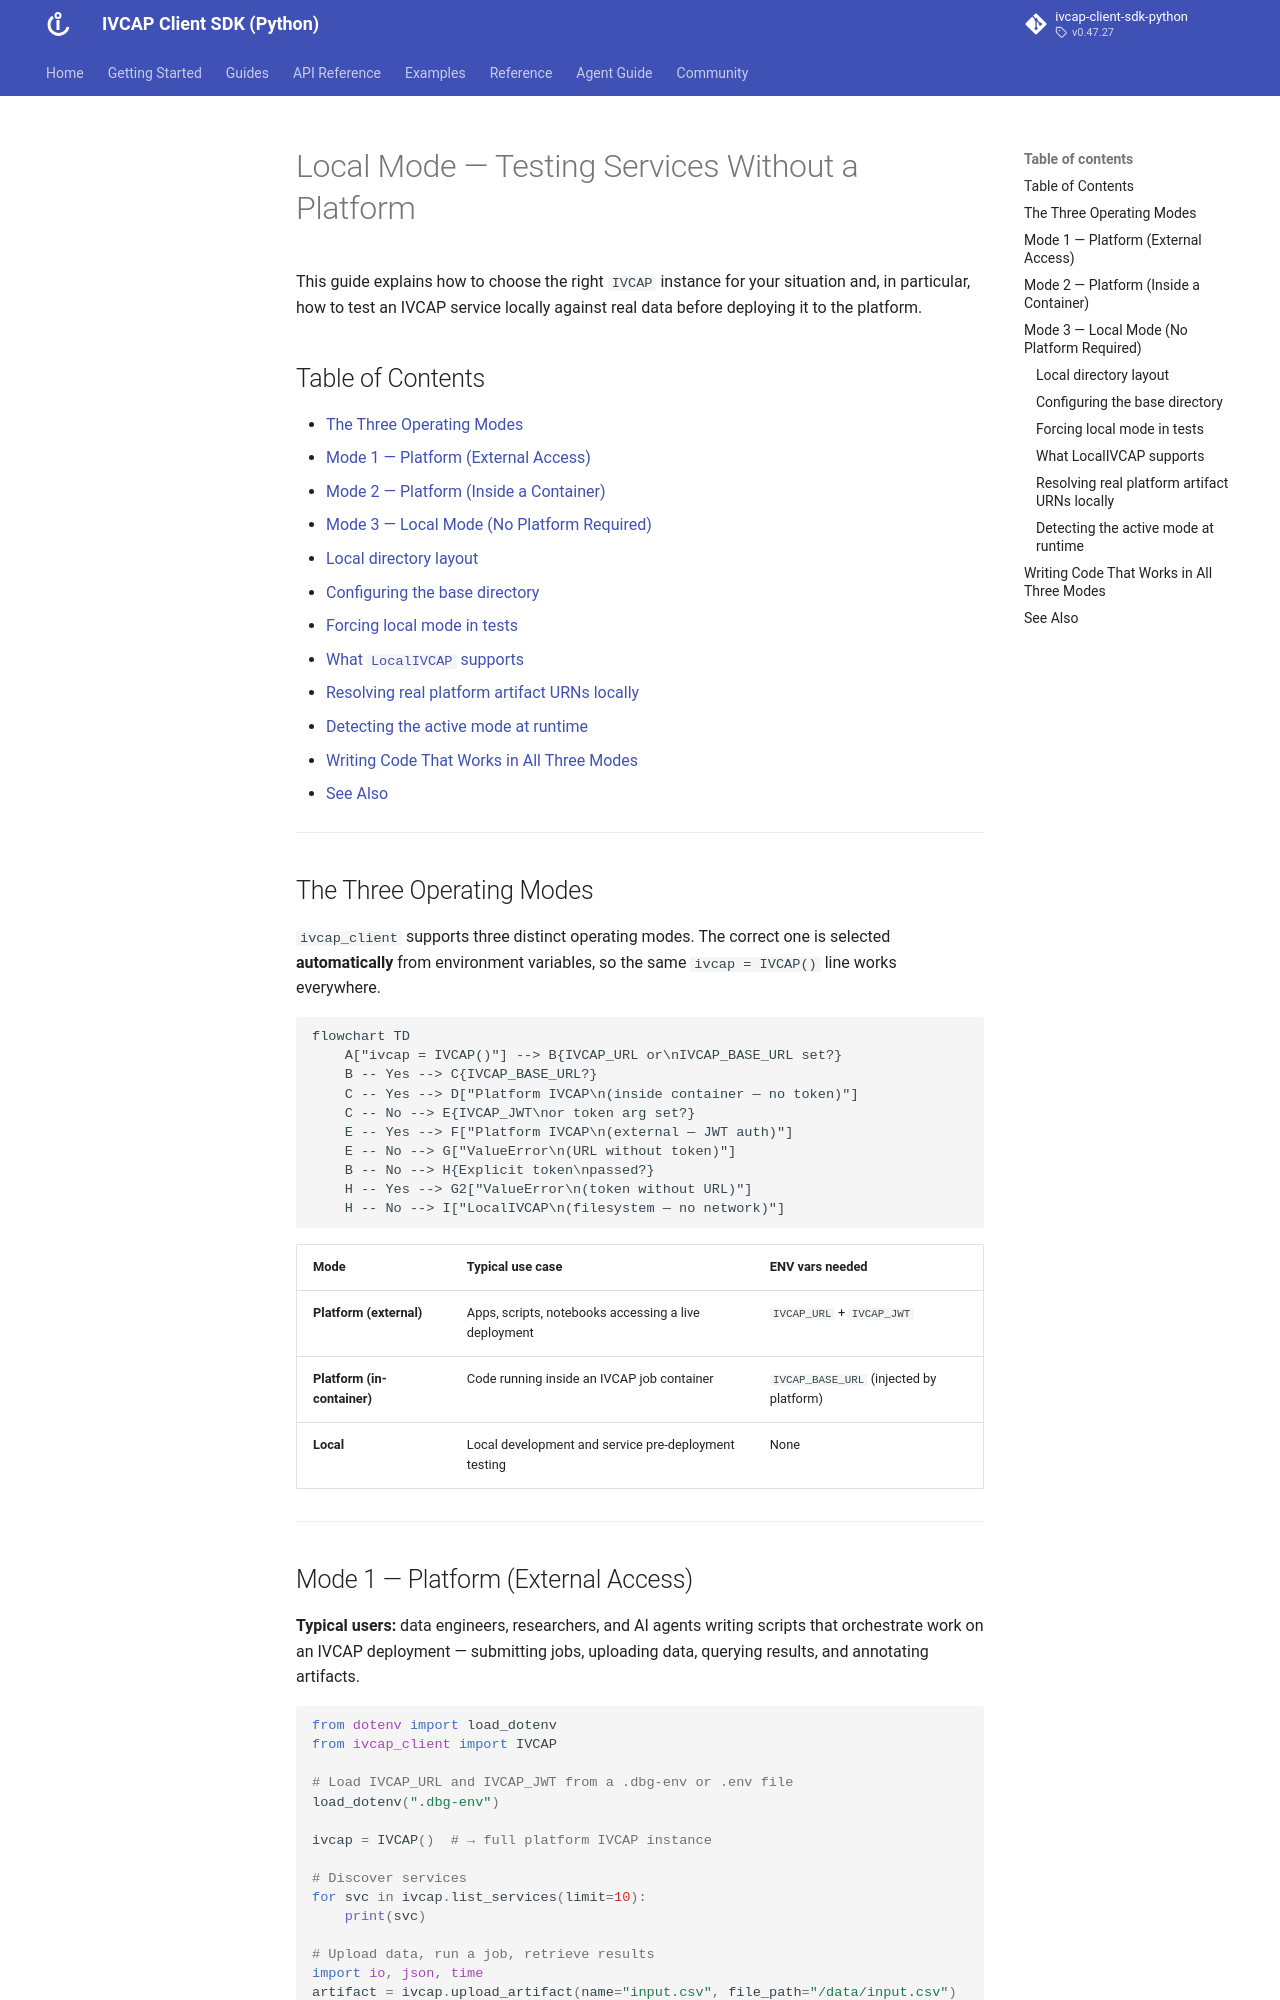

repository: ivcap-works/ivcap-client-sdk-python · page: guides/local-mode/index.html · generator: mkdocs

# Local Mode — Testing Services Without a Platform

This guide explains how to choose the right `IVCAP` instance for your situation and,
in particular, how to test an IVCAP service locally against real data before deploying
it to the platform.

## Table of Contents

- [The Three Operating Modes](#the-three-operating-modes)
- [Mode 1 — Platform (External Access)](#mode-1-platform-external-access)
- [Mode 2 — Platform (Inside a Container)](#mode-2-platform-inside-a-container)
- [Mode 3 — Local Mode (No Platform Required)](#mode-3-local-mode-no-platform-required)
  - [Local directory layout](#local-directory-layout)
  - [Configuring the base directory](#configuring-the-base-directory)
  - [Forcing local mode in tests](#forcing-local-mode-in-tests)
  - [What `LocalIVCAP` supports](#what-localivcap-supports)
  - [Resolving real platform artifact URNs locally](#resolving-real-platform-artifact-urns-locally)
  - [Detecting the active mode at runtime](#detecting-the-active-mode-at-runtime)
- [Writing Code That Works in All Three Modes](#writing-code-that-works-in-all-three-modes)
- [See Also](#see-also)

---

## The Three Operating Modes

`ivcap_client` supports three distinct operating modes. The correct one is selected
**automatically** from environment variables, so the same `ivcap = IVCAP()` line works
everywhere.

```mermaid
flowchart TD
    A["ivcap = IVCAP()"] --> B{IVCAP_URL or\nIVCAP_BASE_URL set?}
    B -- Yes --> C{IVCAP_BASE_URL?}
    C -- Yes --> D["Platform IVCAP\n(inside container — no token)"]
    C -- No --> E{IVCAP_JWT\nor token arg set?}
    E -- Yes --> F["Platform IVCAP\n(external — JWT auth)"]
    E -- No --> G["ValueError\n(URL without token)"]
    B -- No --> H{Explicit token\npassed?}
    H -- Yes --> G2["ValueError\n(token without URL)"]
    H -- No --> I["LocalIVCAP\n(filesystem — no network)"]
```

| Mode | Typical use case | ENV vars needed |
|---|---|---|
| **Platform (external)** | Apps, scripts, notebooks accessing a live deployment | `IVCAP_URL` + `IVCAP_JWT` |
| **Platform (in-container)** | Code running inside an IVCAP job container | `IVCAP_BASE_URL` (injected by platform) |
| **Local** | Local development and service pre-deployment testing | None |

---

## Mode 1 — Platform (External Access)

**Typical users:** data engineers, researchers, and AI agents writing scripts that
orchestrate work on an IVCAP deployment — submitting jobs, uploading data, querying
results, and annotating artifacts.

```python
from dotenv import load_dotenv
from ivcap_client import IVCAP

# Load IVCAP_URL and IVCAP_JWT from a .dbg-env or .env file
load_dotenv(".dbg-env")

ivcap = IVCAP()  # → full platform IVCAP instance

# Discover services
for svc in ivcap.list_services(limit=10):
    print(svc)

# Upload data, run a job, retrieve results
import io, json, time
artifact = ivcap.upload_artifact(name="input.csv", file_path="/data/input.csv")
svc = ivcap.get_service_by_name("my-analysis")
job = svc.request_job(io.StringIO(json.dumps({"input": artifact.id})))
while not job.finished:
    time.sleep(5)
    job.refresh()
print(job.result)
```

**Credentials:** Set these in your environment or a `.env` file:

```
IVCAP_URL=https://api.your-ivcap-deployment.net
IVCAP_JWT=<token from: ivcap context get access-token>
```

See the [Authentication guide](../getting-started/authentication.md) for details.

---
